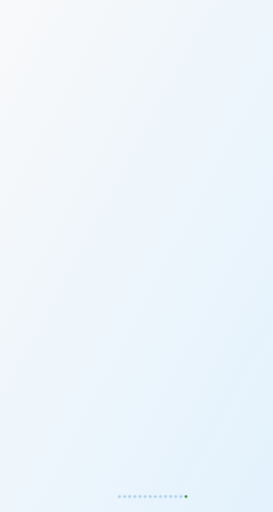
t = 0.00 s
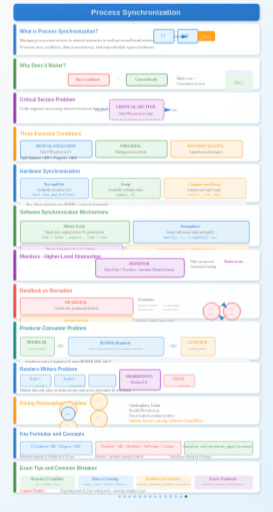
t = 0.45 s
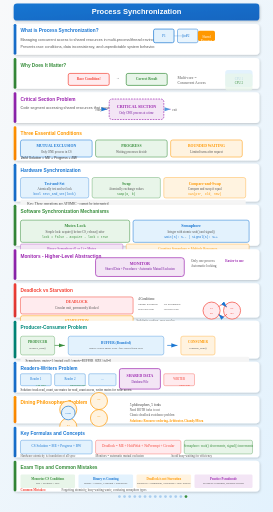
t = 0.88 s
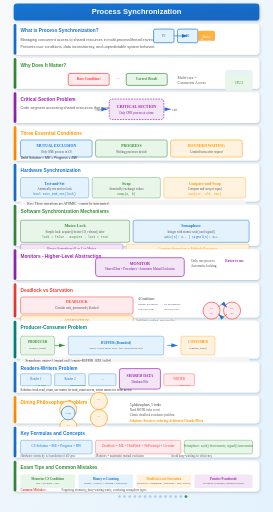
t = 1.28 s
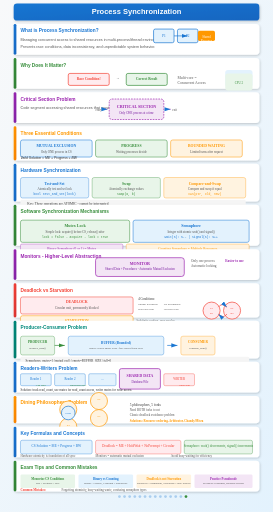
t = 1.70 s
t = 2.20 s: frame unchanged from t = 1.70 s, image omitted

The animated SVG that drew these frames (rendered in a browser with its animation timeline set to each time). Animation: 10 SMIL elements (animate=10), 6 CSS @keyframes rules; one cycle of 2.20 s, repeats indefinitely.

<svg xmlns="http://www.w3.org/2000/svg" viewBox="0 0 800 1500">
  <defs>
    <!-- Gradients -->
    <linearGradient id="bgGradient" x1="0%" y1="0%" x2="100%" y2="100%">
      <stop offset="0%" stop-color="#f8f9fa"/>
      <stop offset="100%" stop-color="#e3f2fd"/>
    </linearGradient>
    <linearGradient id="blueGrad" x1="0%" y1="0%" x2="100%" y2="100%">
      <stop offset="0%" stop-color="#1976d2"/>
      <stop offset="100%" stop-color="#1565c0"/>
    </linearGradient>
    <linearGradient id="greenGrad" x1="0%" y1="0%" x2="100%" y2="100%">
      <stop offset="0%" stop-color="#388e3c"/>
      <stop offset="100%" stop-color="#2e7d32"/>
    </linearGradient>
    <linearGradient id="orangeGrad" x1="0%" y1="0%" x2="100%" y2="100%">
      <stop offset="0%" stop-color="#ff9800"/>
      <stop offset="100%" stop-color="#f57c00"/>
    </linearGradient>
    <linearGradient id="purpleGrad" x1="0%" y1="0%" x2="100%" y2="100%">
      <stop offset="0%" stop-color="#9c27b0"/>
      <stop offset="100%" stop-color="#7b1fa2"/>
    </linearGradient>
    <linearGradient id="redGrad" x1="0%" y1="0%" x2="100%" y2="100%">
      <stop offset="0%" stop-color="#f44336"/>
      <stop offset="100%" stop-color="#d32f2f"/>
    </linearGradient>
    <linearGradient id="tealGrad" x1="0%" y1="0%" x2="100%" y2="100%">
      <stop offset="0%" stop-color="#00897b"/>
      <stop offset="100%" stop-color="#00796b"/>
    </linearGradient>
    
    <!-- Arrow marker -->
    <marker id="arrowBlue" markerWidth="10" markerHeight="10" refX="9" refY="3" orient="auto">
      <path d="M0,0 L0,6 L9,3 z" fill="#1976d2"/>
    </marker>
    <marker id="arrowGreen" markerWidth="10" markerHeight="10" refX="9" refY="3" orient="auto">
      <path d="M0,0 L0,6 L9,3 z" fill="#388e3c"/>
    </marker>
    
    <!-- Shadow filter -->
    <filter id="shadow" x="-20%" y="-20%" width="140%" height="140%">
      <feDropShadow dx="2" dy="3" stdDeviation="3" flood-opacity="0.2"/>
    </filter>
  </defs>
  
  <style>
    @keyframes fadeInSlide {
      from { opacity: 0; transform: translateY(20px); }
      to { opacity: 1; transform: translateY(0); }
    }
    @keyframes scaleIn {
      from { opacity: 0; transform: scale(0.85); }
      to { opacity: 1; transform: scale(1); }
    }
    @keyframes textReveal {
      from { opacity: 0; transform: translateX(-10px); }
      to { opacity: 1; transform: translateX(0); }
    }
    @keyframes pulse {
      0%, 100% { transform: scale(1); }
      50% { transform: scale(1.03); }
    }
    @keyframes drawLine {
      from { stroke-dashoffset: 300; }
      to { stroke-dashoffset: 0; }
    }
    @keyframes fillBar {
      from { width: 0; }
      to { width: var(--target-width); }
    }
    .step { animation: fadeInSlide 0.6s ease-out; }
    .step rect {
      animation: scaleIn 0.5s cubic-bezier(0.34, 1.56, 0.64, 1);
      transform-origin: center;
    }
    .step text { animation: textReveal 0.4s ease-out 0.2s backwards; }
    .highlight { animation: pulse 2s infinite; }
    .draw-line {
      stroke-dasharray: 300;
      animation: drawLine 1.5s ease-out forwards;
    }
  </style>
  
  <!-- Background -->
  <rect width="800" height="1500" fill="#f8f9fa"/>
  <rect width="800" height="1500" fill="url(#bgGradient)"/>
  
  <!-- Section 1: Introduction (Steps 0-2) -->
  
  <!-- Step 0: Title -->
  <g class="step" id="step0" data-narration="Welcome to Process Synchronization - the foundation for managing concurrent access to shared resources in modern computing systems.">
    <rect x="40" y="10" width="720" height="50" rx="10" fill="url(#blueGrad)" filter="url(#shadow)"/>
    <text x="400" y="42" text-anchor="middle" fill="white" font-family="Arial, sans-serif" font-size="22" font-weight="bold">Process Synchronization</text>
  </g>
  
  <!-- Step 1: What is Process Synchronization -->
  <g class="step" id="step1" data-narration="Process synchronization coordinates multiple processes accessing shared resources to prevent race conditions and ensure correct system behavior.">
    <rect x="40" y="70" width="720" height="90" rx="10" fill="white" filter="url(#shadow)"/>
    <rect x="40" y="70" width="8" height="90" rx="4" fill="url(#blueGrad)"/>
    <text x="60" y="95" fill="#1976d2" font-family="Arial, sans-serif" font-size="14" font-weight="bold">What is Process Synchronization?</text>
    <text x="60" y="120" fill="#555" font-family="Arial, sans-serif" font-size="11">Managing concurrent access to shared resources in multi-process/thread environments.</text>
    <text x="60" y="140" fill="#555" font-family="Arial, sans-serif" font-size="11">Prevents race conditions, data inconsistency, and unpredictable system behavior.</text>
    
    <!-- Visual: Two processes trying to access shared resource -->
    <rect x="450" y="85" width="60" height="40" rx="5" fill="#e3f2fd" stroke="#1976d2" stroke-width="2">
      <animate attributeName="opacity" from="0" to="1" dur="0.5s" begin="0.3s" fill="freeze"/>
    </rect>
    <text x="480" y="107" text-anchor="middle" fill="#1976d2" font-size="10">P1</text>
    <rect x="520" y="85" width="60" height="40" rx="5" fill="#e3f2fd" stroke="#1976d2" stroke-width="2">
      <animate attributeName="opacity" from="0" to="1" dur="0.5s" begin="0.5s" fill="freeze"/>
    </rect>
    <text x="550" y="107" text-anchor="middle" fill="#1976d2" font-size="10">P2</text>
    <path d="M510 105 L550 105" stroke="#1976d2" stroke-width="2" marker-end="url(#arrowBlue)" class="draw-line">
      <animate attributeName="opacity" from="0" to="1" dur="0.5s" begin="0.7s" fill="freeze"/>
    </path>
    <rect x="580" y="90" width="50" height="30" rx="5" fill="#ff9800">
      <animate attributeName="opacity" from="0" to="1" dur="0.5s" begin="0.9s" fill="freeze"/>
    </rect>
    <text x="605" y="110" text-anchor="middle" fill="white" font-size="9">Shared</text>
    <text x="605" y="122" text-anchor="middle" fill="white" font-size="9">Resource</text>
  </g>
  
  <!-- Step 2: Why It Matters -->
  <g class="step" id="step2" data-narration="With multi-core processors everywhere, concurrent programming is essential. Without synchronization, shared data access produces incorrect results.">
    <rect x="40" y="170" width="720" height="90" rx="10" fill="white" filter="url(#shadow)"/>
    <rect x="40" y="170" width="8" height="90" rx="4" fill="url(#greenGrad)"/>
    <text x="60" y="195" fill="#388e3c" font-family="Arial, sans-serif" font-size="14" font-weight="bold">Why Does It Matter?</text>
    
    <!-- Visual: The problem without synchronization -->
    <rect x="200" y="215" width="120" height="35" rx="5" fill="#ffebee" stroke="#f44336" stroke-width="2"/>
    <text x="260" y="235" text-anchor="middle" fill="#f44336" font-size="10" font-weight="bold">Race Condition!</text>
    
    <text x="340" y="232" fill="#555" font-size="11">→</text>
    
    <rect x="370" y="215" width="120" height="35" rx="5" fill="#e8f5e9" stroke="#388e3c" stroke-width="2"/>
    <text x="430" y="235" text-anchor="middle" fill="#388e3c" font-size="10" font-weight="bold">Correct Result</text>
    
    <text x="520" y="232" fill="#555" font-size="11">Multi-core =</text>
    <text x="520" y="247" fill="#555" font-size="11">Concurrent Access</text>
    <rect x="660" y="205" width="80" height="50" rx="8" fill="#e3f2fd">
      <animate attributeName="opacity" from="0" to="1" dur="0.5s" begin="0.3s" fill="freeze"/>
    </rect>
    <text x="700" y="235" text-anchor="middle" fill="#1976d2" font-size="9">CPU 1</text>
    <rect x="660" y="215" width="80" height="50" rx="8" fill="#e8f5e9">
      <animate attributeName="opacity" from="0" to="1" dur="0.5s" begin="0.5s" fill="freeze"/>
    </rect>
    <text x="700" y="245" text-anchor="middle" fill="#388e3c" font-size="9">CPU 2</text>
  </g>
  
  <!-- Section 2: Deep Dive (Steps 3-11) -->
  
  <!-- Step 3: Critical Section Problem -->
  <g class="step" id="step3" data-narration="The critical section is code that accesses shared resources and must not be executed by multiple processes simultaneously to prevent conflicts.">
    <rect x="40" y="270" width="720" height="90" rx="10" fill="white" filter="url(#shadow)"/>
    <rect x="40" y="270" width="8" height="90" rx="4" fill="url(#purpleGrad)"/>
    <text x="60" y="295" fill="#9c27b0" font-family="Arial, sans-serif" font-size="14" font-weight="bold">Critical Section Problem</text>
    <text x="60" y="320" fill="#555" font-family="Arial, sans-serif" font-size="11">Code segment accessing shared resources that must not be concurrently accessed.</text>
    
    <!-- Visual: Critical Section representation -->
    <rect x="320" y="290" width="160" height="60" rx="8" fill="#f3e5f5" stroke="#9c27b0" stroke-width="2" stroke-dasharray="5,3"/>
    <text x="400" y="315" text-anchor="middle" fill="#9c27b0" font-size="12" font-weight="bold">CRITICAL SECTION</text>
    <text x="400" y="335" text-anchor="middle" fill="#7b1fa2" font-size="9">Only ONE process at a time</text>
    
    <!-- Entry/Exit arrows -->
    <path d="M300 320 L315 320" stroke="#9c27b0" stroke-width="2" marker-end="url(#arrowBlue)">
      <animate attributeName="opacity" from="0" to="1" dur="0.5s" begin="0.3s" fill="freeze"/>
    </path>
    <path d="M485 320 L500 320" stroke="#9c27b0" stroke-width="2" marker-end="url(#arrowBlue)">
      <animate attributeName="opacity" from="0" to="1" dur="0.5s" begin="0.5s" fill="freeze"/>
    </path>
    <text x="280" y="324" fill="#555" font-size="9">entry</text>
    <text x="505" y="324" fill="#555" font-size="9">exit</text>
  </g>
  
  <!-- Step 4: Three Conditions -->
  <g class="step" id="step4" data-narration="Any valid critical section solution must satisfy: Mutual Exclusion (one at a time), Progress (only waiting processes decide), and Bounded Waiting (limited turns).">
    <rect x="40" y="370" width="720" height="100" rx="10" fill="white" filter="url(#shadow)"/>
    <rect x="40" y="370" width="8" height="100" rx="4" fill="url(#orangeGrad)"/>
    <text x="60" y="395" fill="#ff9800" font-family="Arial, sans-serif" font-size="14" font-weight="bold">Three Essential Conditions</text>
    
    <!-- Condition 1 -->
    <rect x="60" y="410" width="210" height="50" rx="6" fill="#e3f2fd" stroke="#1976d2" stroke-width="1.5"/>
    <text x="165" y="430" text-anchor="middle" fill="#1976d2" font-size="11" font-weight="bold">MUTUAL EXCLUSION</text>
    <text x="165" y="447" text-anchor="middle" fill="#555" font-size="9">Only ONE process in CS</text>
    
    <!-- Condition 2 -->
    <rect x="280" y="410" width="210" height="50" rx="6" fill="#e8f5e9" stroke="#388e3c" stroke-width="1.5"/>
    <text x="385" y="430" text-anchor="middle" fill="#388e3c" font-size="11" font-weight="bold">PROGRESS</text>
    <text x="385" y="447" text-anchor="middle" fill="#555" font-size="9">Waiting processes decide</text>
    
    <!-- Condition 3 -->
    <rect x="500" y="410" width="210" height="50" rx="6" fill="#fff3e0" stroke="#ff9800" stroke-width="1.5"/>
    <text x="605" y="430" text-anchor="middle" fill="#ff9800" font-size="11" font-weight="bold">BOUNDED WAITING</text>
    <text x="605" y="447" text-anchor="middle" fill="#555" font-size="9">Limited turns after request</text>
    
    <!-- Formula -->
    <text x="60" y="465" fill="#333" font-family="Arial, sans-serif" font-size="10" font-style="italic">Valid Solution = ME + Progress + BW</text>
  </g>
  
  <!-- Step 5: Hardware Synchronization -->
  <g class="step" id="step5" data-narration="Hardware provides atomic instructions like test-and-set, swap, and compare-and-swap that cannot be interrupted, enabling lock implementation.">
    <rect x="40" y="480" width="720" height="110" rx="10" fill="white" filter="url(#shadow)"/>
    <rect x="40" y="480" width="8" height="110" rx="4" fill="url(#blueGrad)"/>
    <text x="60" y="505" fill="#1976d2" font-family="Arial, sans-serif" font-size="14" font-weight="bold">Hardware Synchronization</text>
    
    <!-- Test-and-Set -->
    <rect x="60" y="520" width="200" height="60" rx="6" fill="#e3f2fd" stroke="#1976d2"/>
    <text x="160" y="542" text-anchor="middle" fill="#1976d2" font-size="11" font-weight="bold">Test-and-Set</text>
    <text x="160" y="558" text-anchor="middle" fill="#555" font-size="9">Atomically test and set lock</text>
    <text x="160" y="572" text-anchor="middle" fill="#1976d2" font-size="9" font-family="monospace">bool test_and_set(lock)</text>
    
    <!-- Swap -->
    <rect x="270" y="520" width="200" height="60" rx="6" fill="#e8f5e9" stroke="#388e3c"/>
    <text x="370" y="542" text-anchor="middle" fill="#388e3c" font-size="11" font-weight="bold">Swap</text>
    <text x="370" y="558" text-anchor="middle" fill="#555" font-size="9">Atomically exchange values</text>
    <text x="370" y="572" text-anchor="middle" fill="#388e3c" font-size="9" font-family="monospace">swap(a, b)</text>
    
    <!-- Compare-and-Swap -->
    <rect x="480" y="520" width="240" height="60" rx="6" fill="#fff3e0" stroke="#ff9800"/>
    <text x="600" y="542" text-anchor="middle" fill="#ff9800" font-size="11" font-weight="bold">Compare-and-Swap</text>
    <text x="600" y="558" text-anchor="middle" fill="#555" font-size="9">Compare and swap if equal</text>
    <text x="600" y="572" text-anchor="middle" fill="#ff9800" font-size="9" font-family="monospace">CAS(ptr, old, new)</text>
    
    <!-- Key point -->
    <rect x="60" y="585" width="660" height="25" rx="4" fill="#f5f5f5"/>
    <text x="80" y="602" fill="#333" font-size="10">Key: These operations are ATOMIC - cannot be interrupted</text>
  </g>
  
  <!-- Step 6: Software Mechanisms - Mutex and Semaphores -->
  <g class="step" id="step6" data-narration="Mutex locks provide simple mutual exclusion with acquire/release. Semaphores use atomic wait() and signal() operations for resource counting.">
    <rect x="40" y="600" width="720" height="120" rx="10" fill="white" filter="url(#shadow)"/>
    <rect x="40" y="600" width="8" height="120" rx="4" fill="url(#greenGrad)"/>
    <text x="60" y="625" fill="#388e3c" font-family="Arial, sans-serif" font-size="14" font-weight="bold">Software Synchronization Mechanisms</text>
    
    <!-- Mutex -->
    <rect x="60" y="645" width="320" height="65" rx="6" fill="#e8f5e9" stroke="#388e3c" stroke-width="1.5"/>
    <text x="220" y="665" text-anchor="middle" fill="#388e3c" font-size="12" font-weight="bold">Mutex Lock</text>
    <text x="220" y="682" text-anchor="middle" fill="#555" font-size="9">Simple lock: acquire() before CS, release() after</text>
    <text x="220" y="697" text-anchor="middle" fill="#388e3c" font-size="9" font-family="monospace">lock = false - acquire - lock = true</text>
    
    <!-- Semaphore -->
    <rect x="390" y="645" width="340" height="65" rx="6" fill="#e3f2fd" stroke="#1976d2" stroke-width="1.5"/>
    <text x="560" y="665" text-anchor="middle" fill="#1976d2" font-size="12" font-weight="bold">Semaphore</text>
    <text x="560" y="682" text-anchor="middle" fill="#555" font-size="9">Integer with atomic wait() and signal()</text>
    <text x="560" y="697" text-anchor="middle" fill="#1976d2" font-size="9" font-family="monospace">wait(S): S-- | signal(S): S++</text>
    
    <!-- Binary vs Counting -->
    <rect x="60" y="715" width="300" height="35" rx="4" fill="#f3e5f5" stroke="#9c27b0"/>
    <text x="210" y="732" text-anchor="middle" fill="#9c27b0" font-size="10">Binary Semaphore (0 or 1) = Mutex</text>
    <rect x="370" y="715" width="360" height="35" rx="4" fill="#fff3e0" stroke="#ff9800"/>
    <text x="550" y="732" text-anchor="middle" fill="#ff9800" font-size="10">Counting Semaphore = Multiple Resources</text>
  </g>
  
  <!-- Step 7: Monitors -->
  <g class="step" id="step7" data-narration="Monitors combine shared data with procedures into one entity, providing automatic mutual exclusion - only one process active at a time.">
    <rect x="40" y="730" width="720" height="90" rx="10" fill="white" filter="url(#shadow)"/>
    <rect x="40" y="730" width="8" height="90" rx="4" fill="url(#purpleGrad)"/>
    <text x="60" y="755" fill="#9c27b0" font-family="Arial, sans-serif" font-size="14" font-weight="bold">Monitors - Higher-Level Abstraction</text>
    
    <!-- Visual: Monitor representation -->
    <rect x="280" y="755" width="260" height="55" rx="8" fill="#f3e5f5" stroke="#9c27b0" stroke-width="2"/>
    <text x="410" y="775" text-anchor="middle" fill="#9c27b0" font-size="12" font-weight="bold">MONITOR</text>
    <text x="410" y="792" text-anchor="middle" fill="#7b1fa2" font-size="9">Shared Data + Procedures - Automatic Mutual Exclusion</text>
    
    <text x="560" y="768" fill="#555" font-size="10">Only one process</text>
    <text x="560" y="783" fill="#555" font-size="10">Automatic locking</text>
    <text x="660" y="768" fill="#9c27b0" font-size="10" font-weight="bold">Easier to use</text>
  </g>
  
  <!-- Step 8: Deadlock vs Starvation -->
  <g class="step" id="step8" data-narration="Deadlock is circular waiting with permanent block (4 conditions). Starvation is indefinite waiting without deadlock - may eventually resolve.">
    <rect x="40" y="830" width="720" height="100" rx="10" fill="white" filter="url(#shadow)"/>
    <rect x="40" y="830" width="8" height="100" rx="4" fill="url(#redGrad)"/>
    <text x="60" y="855" fill="#f44336" font-family="Arial, sans-serif" font-size="14" font-weight="bold">Deadlock vs Starvation</text>
    
    <!-- Deadlock -->
    <rect x="60" y="870" width="330" height="50" rx="6" fill="#ffebee" stroke="#f44336" stroke-width="1.5"/>
    <text x="225" y="888" text-anchor="middle" fill="#f44336" font-size="11" font-weight="bold">DEADLOCK</text>
    <text x="225" y="905" text-anchor="middle" fill="#555" font-size="9">Circular wait, permanently blocked</text>
    
    <!-- 4 conditions -->
    <text x="405" y="880" fill="#333" font-size="9">4 Conditions:</text>
    <text x="405" y="895" fill="#555" font-size="8">Mutual Exclusion</text>
    <text x="405" y="907" fill="#555" font-size="8">Hold and Wait</text>
    <text x="480" y="895" fill="#555" font-size="8">No Preemption</text>
    <text x="480" y="907" fill="#555" font-size="8">Circular Wait</text>
    
    <!-- Starvation -->
    <rect x="60" y="925" width="330" height="35" rx="6" fill="#fff3e0" stroke="#ff9800" stroke-width="1.5"/>
    <text x="225" y="943" text-anchor="middle" fill="#ff9800" font-size="11" font-weight="bold">STARVATION</text>
    <text x="400" y="943" fill="#555" font-size="9">Indefinite waiting, may resolve</text>
    
    <!-- Visual: Deadlock cycle -->
    <circle cx="620" cy="910" r="25" fill="#ffebee" stroke="#f44336" stroke-width="2"/>
    <text x="620" y="905" text-anchor="middle" fill="#f44336" font-size="8">P1</text>
    <text x="620" y="920" text-anchor="middle" fill="#f44336" font-size="8">R1</text>
    <circle cx="680" cy="910" r="25" fill="#ffebee" stroke="#f44336" stroke-width="2"/>
    <text x="680" y="905" text-anchor="middle" fill="#f44336" font-size="8">P2</text>
    <text x="680" y="920" text-anchor="middle" fill="#f44336" font-size="8">R2</text>
    <path d="M640 900 Q650 885 665 900" stroke="#f44336" stroke-width="2" fill="none" marker-end="url(#arrowBlue)"/>
    <path d="M665 920 Q655 935 640 920" stroke="#f44336" stroke-width="2" fill="none" marker-end="url(#arrowBlue)"/>
  </g>
  
  <!-- Step 9: Producer-Consumer Problem -->
  <g class="step" id="step9" data-narration="Producer-Consumer: Producers add items to buffer, consumers remove them. Need empty/filled slot tracking plus mutex for mutual exclusion.">
    <rect x="40" y="940" width="720" height="110" rx="10" fill="white" filter="url(#shadow)"/>
    <rect x="40" y="940" width="8" height="110" rx="4" fill="url(#tealGrad)"/>
    <text x="60" y="965" fill="#00897b" font-family="Arial, sans-serif" font-size="14" font-weight="bold">Producer-Consumer Problem</text>
    
    <!-- Producer -->
    <rect x="60" y="985" width="100" height="55" rx="6" fill="#e8f5e9" stroke="#388e3c"/>
    <text x="110" y="1005" text-anchor="middle" fill="#388e3c" font-size="10" font-weight="bold">PRODUCER</text>
    <text x="110" y="1022" text-anchor="middle" fill="#555" font-size="8">produce_item()</text>
    <path d="M160 1012 L190 1012" stroke="#388e3c" stroke-width="2" marker-end="url(#arrowGreen)">
      <animate attributeName="opacity" from="0" to="1" dur="0.5s" begin="0.3s" fill="freeze"/>
    </path>
    
    <!-- Buffer -->
    <rect x="200" y="985" width="280" height="55" rx="6" fill="#e3f2fd" stroke="#1976d2"/>
    <text x="340" y="1007" text-anchor="middle" fill="#1976d2" font-size="10" font-weight="bold">BUFFER (Bounded)</text>
    <text x="340" y="1022" text-anchor="middle" fill="#555" font-size="8">empty: tracks empty slots | full: tracks filled slots</text>
    
    <!-- Consumer -->
    <path d="M490 1012 L520 1012" stroke="#1976d2" stroke-width="2" marker-end="url(#arrowBlue)">
      <animate attributeName="opacity" from="0" to="1" dur="0.5s" begin="0.3s" fill="freeze"/>
    </path>
    <rect x="530" y="985" width="100" height="55" rx="6" fill="#fff3e0" stroke="#ff9800"/>
    <text x="580" y="1005" text-anchor="middle" fill="#ff9800" font-size="10" font-weight="bold">CONSUMER</text>
    <text x="580" y="1022" text-anchor="middle" fill="#555" font-size="8">consume_item()</text>
    
    <!-- Key semaphores -->
    <rect x="60" y="1045" width="670" height="25" rx="4" fill="#f5f5f5"/>
    <text x="75" y="1062" fill="#333" font-size="9">Semaphores: mutex=1 (mutual excl) | empty=BUFFER_SIZE | full=0</text>
  </g>
  
  <!-- Step 10: Readers-Writers Problem -->
  <g class="step" id="step10" data-narration="Readers-Writers: Multiple readers can access simultaneously, but writers need exclusive access. Balance between concurrency and data integrity.">
    <rect x="40" y="1060" width="720" height="90" rx="10" fill="white" filter="url(#shadow)"/>
    <rect x="40" y="1060" width="8" height="90" rx="4" fill="url(#blueGrad)"/>
    <text x="60" y="1085" fill="#1976d2" font-family="Arial, sans-serif" font-size="14" font-weight="bold">Readers-Writers Problem</text>
    
    <!-- Shared Data -->
    <rect x="350" y="1080" width="120" height="60" rx="6" fill="#f3e5f5" stroke="#9c27b0" stroke-width="2"/>
    <text x="410" y="1105" text-anchor="middle" fill="#9c27b0" font-size="11" font-weight="bold">SHARED DATA</text>
    <text x="410" y="1122" text-anchor="middle" fill="#7b1fa2" font-size="9">Database/File</text>
    
    <!-- Multiple Readers -->
    <rect x="60" y="1095" width="90" height="35" rx="4" fill="#e3f2fd" stroke="#1976d2"/>
    <text x="105" y="1112" text-anchor="middle" fill="#1976d2" font-size="9">Reader 1</text>
    <rect x="160" y="1095" width="90" height="35" rx="4" fill="#e3f2fd" stroke="#1976d2"/>
    <text x="205" y="1112" text-anchor="middle" fill="#1976d2" font-size="9">Reader 2</text>
    <rect x="260" y="1095" width="80" height="35" rx="4" fill="#e3f2fd" stroke="#1976d2"/>
    <text x="300" y="1112" text-anchor="middle" fill="#1976d2" font-size="9">...</text>
    <text x="105" y="1130" fill="#388e3c" font-size="8">Can read</text>
    <text x="205" y="1130" fill="#388e3c" font-size="8">simultaneously</text>
    
    <!-- Writer (blocked) -->
    <rect x="480" y="1095" width="90" height="35" rx="4" fill="#ffebee" stroke="#f44336"/>
    <text x="525" y="1112" text-anchor="middle" fill="#f44336" font-size="9">WRITER</text>
    <text x="525" y="1130" fill="#f44336" font-size="8">Must wait</text>
    
    <text x="60" y="1145" fill="#333" font-size="9">Solution: track read_count, use mutex for read_count access, writer mutex for write access</text>
  </g>
  
  <!-- Step 11: Dining Philosophers -->
  <g class="step" id="step11" data-narration="Dining Philosophers: 5 philosophers need 2 forks to eat, illustrating resource allocation and deadlock avoidance in concurrent systems.">
    <rect x="40" y="1160" width="720" height="80" rx="10" fill="white" filter="url(#shadow)"/>
    <rect x="40" y="1160" width="8" height="80" rx="4" fill="url(#orangeGrad)"/>
    <text x="60" y="1185" fill="#ff9800" font-family="Arial, sans-serif" font-size="14" font-weight="bold">Dining Philosophers Problem</text>
    
    <!-- Circular arrangement -->
    <circle cx="200" cy="1200" r="25" fill="#fff3e0" stroke="#ff9800" stroke-width="2"/>
    <text x="200" y="1197" text-anchor="middle" fill="#ff9800" font-size="8">P1</text>
    <circle cx="290" cy="1175" r="25" fill="#fff3e0" stroke="#ff9800" stroke-width="2"/>
    <text x="290" y="1172" text-anchor="middle" fill="#ff9800" font-size="8">P2</text>
    <circle cx="290" cy="1225" r="25" fill="#fff3e0" stroke="#ff9800" stroke-width="2"/>
    <text x="290" y="1222" text-anchor="middle" fill="#ff9800" font-size="8">P3</text>
    <circle cx="200" cy="1250" r="25" fill="#fff3e0" stroke="#ff9800" stroke-width="2"/>
    <text x="200" y="1247" text-anchor="middle" fill="#ff9800" font-size="8">P4</text>
    <circle cx="200" cy="1210" r="20" fill="#e3f2fd" stroke="#1976d2" stroke-width="2"/>
    <text x="200" y="1213" text-anchor="middle" fill="#1976d2" font-size="7">Forks</text>
    
    <text x="380" y="1190" fill="#333" font-size="10">5 philosophers, 5 forks</text>
    <text x="380" y="1205" fill="#555" font-size="9">Need BOTH forks to eat</text>
    <text x="380" y="1220" fill="#555" font-size="9">Classic deadlock avoidance problem</text>
    <text x="380" y="1235" fill="#ff9800" font-size="9" font-weight="bold">Solutions: Resource ordering, Arbitrator, Chandy/Misra</text>
  </g>
  
  <!-- Section 3: Summary (Steps 12-13) -->
  
  <!-- Step 12: Key Formulas -->
  <g class="step" id="step12" data-narration="Remember: CS requires 3 conditions, deadlock needs 4 conditions, semaphores use atomic wait/signal, monitors provide automatic exclusion.">
    <rect x="40" y="1250" width="720" height="90" rx="10" fill="white" filter="url(#shadow)"/>
    <rect x="40" y="1250" width="8" height="90" rx="4" fill="url(#blueGrad)"/>
    <text x="60" y="1275" fill="#1976d2" font-family="Arial, sans-serif" font-size="14" font-weight="bold">Key Formulas and Concepts</text>
    
    <!-- Formula 1 -->
    <rect x="60" y="1290" width="210" height="40" rx="5" fill="#e3f2fd" stroke="#1976d2"/>
    <text x="165" y="1310" text-anchor="middle" fill="#1976d2" font-size="10">CS Solution = ME + Progress + BW</text>
    
    <!-- Formula 2 -->
    <rect x="280" y="1290" width="250" height="40" rx="5" fill="#ffebee" stroke="#f44336"/>
    <text x="405" y="1310" text-anchor="middle" fill="#f44336" font-size="10">Deadlock = ME + HoldWait + NoPreempt + Circular</text>
    
    <!-- Formula 3 -->
    <rect x="540" y="1290" width="200" height="40" rx="5" fill="#e8f5e9" stroke="#388e3c"/>
    <text x="640" y="1310" text-anchor="middle" fill="#388e3c" font-size="10">Semaphore: wait() decrements, signal() increments</text>
    
    <!-- Key points -->
    <text x="60" y="1340" fill="#555" font-size="9">Hardware atomicity is foundation of all sync</text>
    <text x="280" y="1340" fill="#555" font-size="9">Monitors = automatic mutual exclusion</text>
    <text x="500" y="1340" fill="#555" font-size="9">Avoid busy-waiting for efficiency</text>
  </g>
  
  <!-- Step 13: Exam Tips -->
  <g class="step" id="step13" data-narration="For exams: memorize CS conditions, distinguish deadlock/starvation, know semaphore types, understand classical problems, practice pseudocode solutions.">
    <rect x="40" y="1350" width="720" height="90" rx="10" fill="white" filter="url(#shadow)"/>
    <rect x="40" y="1350" width="8" height="90" rx="4" fill="url(#greenGrad)"/>
    <text x="60" y="1375" fill="#388e3c" font-family="Arial, sans-serif" font-size="14" font-weight="bold">Exam Tips and Common Mistakes</text>
    
    <!-- Tips grid -->
    <rect x="60" y="1390" width="160" height="40" rx="4" fill="#e8f5e9"/>
    <text x="140" y="1405" text-anchor="middle" fill="#388e3c" font-size="9" font-weight="bold">Memorize CS Conditions</text>
    <text x="140" y="1419" text-anchor="middle" fill="#555" font-size="8">ME + Progress + BW</text>
    
    <rect x="230" y="1390" width="160" height="40" rx="4" fill="#e3f2fd"/>
    <text x="310" y="1405" text-anchor="middle" fill="#1976d2" font-size="9" font-weight="bold">Binary vs Counting</text>
    <text x="310" y="1419" text-anchor="middle" fill="#555" font-size="8">Binary = Mutex, Counting = Resources</text>
    
    <rect x="400" y="1390" width="160" height="40" rx="4" fill="#fff3e0"/>
    <text x="480" y="1405" text-anchor="middle" fill="#ff9800" font-size="9" font-weight="bold">Deadlock is not Starvation</text>
    <text x="480" y="1419" text-anchor="middle" fill="#555" font-size="8">Deadlock = permanent, Starvation = may resolve</text>
    
    <rect x="570" y="1390" width="170" height="40" rx="4" fill="#f3e5f5"/>
    <text x="655" y="1405" text-anchor="middle" fill="#9c27b0" font-size="9" font-weight="bold">Practice Pseudocode</text>
    <text x="655" y="1419" text-anchor="middle" fill="#555" font-size="8">Producer-Consumer, Readers-Writers</text>
    
    <!-- Warning -->
    <text x="60" y="1440" fill="#f44336" font-size="9" font-weight="bold">Common Mistakes:</text>
    <text x="180" y="1440" fill="#555" font-size="9">Forgetting atomicity, busy-waiting waste, confusing semaphore types</text>
  </g>
  
  <!-- Navigation dots at bottom -->
  <g transform="translate(350, 1455)">
    <circle cx="0" cy="0" r="4" fill="#1976d2" opacity="0.3"/>
    <circle cx="15" cy="0" r="4" fill="#1976d2" opacity="0.3"/>
    <circle cx="30" cy="0" r="4" fill="#1976d2" opacity="0.3"/>
    <circle cx="45" cy="0" r="4" fill="#1976d2" opacity="0.3"/>
    <circle cx="60" cy="0" r="4" fill="#1976d2" opacity="0.3"/>
    <circle cx="75" cy="0" r="4" fill="#1976d2" opacity="0.3"/>
    <circle cx="90" cy="0" r="4" fill="#1976d2" opacity="0.3"/>
    <circle cx="105" cy="0" r="4" fill="#1976d2" opacity="0.3"/>
    <circle cx="120" cy="0" r="4" fill="#1976d2" opacity="0.3"/>
    <circle cx="135" cy="0" r="4" fill="#1976d2" opacity="0.3"/>
    <circle cx="150" cy="0" r="4" fill="#1976d2" opacity="0.3"/>
    <circle cx="165" cy="0" r="4" fill="#1976d2" opacity="0.3"/>
    <circle cx="180" cy="0" r="4" fill="#1976d2" opacity="0.3"/>
    <circle cx="195" cy="0" r="4" fill="#388e3c"/>
  </g>
</svg>
